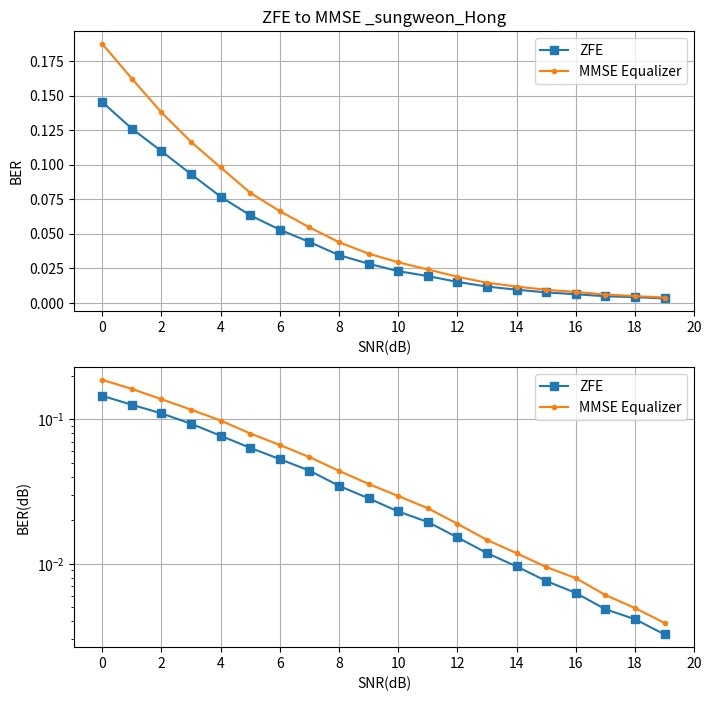

Write the Python code that produced this figure.

# equalizer # 

import numpy as np
import matplotlib.pyplot as plt 
import random 
import os 


N = 10**5

ip = np.random.randint(0, 2, N) 
s = 2 * ip - 1 # BPSK modulation 

snr_db = np.arange(0, 20) 
simBER_zf = []
simBER_mmse = []
for snr in snr_db: 
    n = 1/np.sqrt(2) * (np.random.normal(0, 1, N) + 1j*np.random.normal(0, 1, N))
    h = 1/np.sqrt(2) * (np.random.normal(0, 1, N) + 1j*np.random.normal(0, 1, N))

    # channel and noise addition 
    y = h * s + 10**(-snr/20)*n 

    # zero forcing Equalization 
    yHat_zf = y / h 
    yHat_mmse = y / (h + .5 * 10 ** (-snr/20))

    ipHat_zf = [int(np.real(x)>0) for x in yHat_zf]
    ipHat_mmse = [int(np.real(x)>0) for x in yHat_mmse]

    simBER_zf.append(np.sum(ip!=ipHat_zf))
    simBER_mmse.append(np.sum(ip!=ipHat_mmse))

simBER_zf = np.array(simBER_zf) / N 
simBER_mmse = np.array(simBER_mmse) / N 

snr = 10 ** (snr_db/10)

plt.figure(figsize=(8, 8))
plt.subplot(2, 1, 1)
plt.title("ZFE to MMSE _sungweon_Hong")
plt.plot(simBER_zf, 's-', label='ZFE')
plt.plot(simBER_mmse, '.-', label='MMSE Equalizer')
plt.legend()
plt.xlabel("SNR(dB)")
plt.ylabel("BER")
plt.xticks(range(0, 22, 2))
plt.grid()
plt.subplot(2, 1, 2)
plt.semilogy(simBER_zf, 's-', label='ZFE')
plt.semilogy(simBER_mmse, '.-', label="MMSE Equalizer")
plt.xticks(range(0, 22, 2)) 
plt.xlabel("SNR(dB)")
plt.ylabel("BER(dB)")
plt.legend()
plt.grid()
plt.show() 